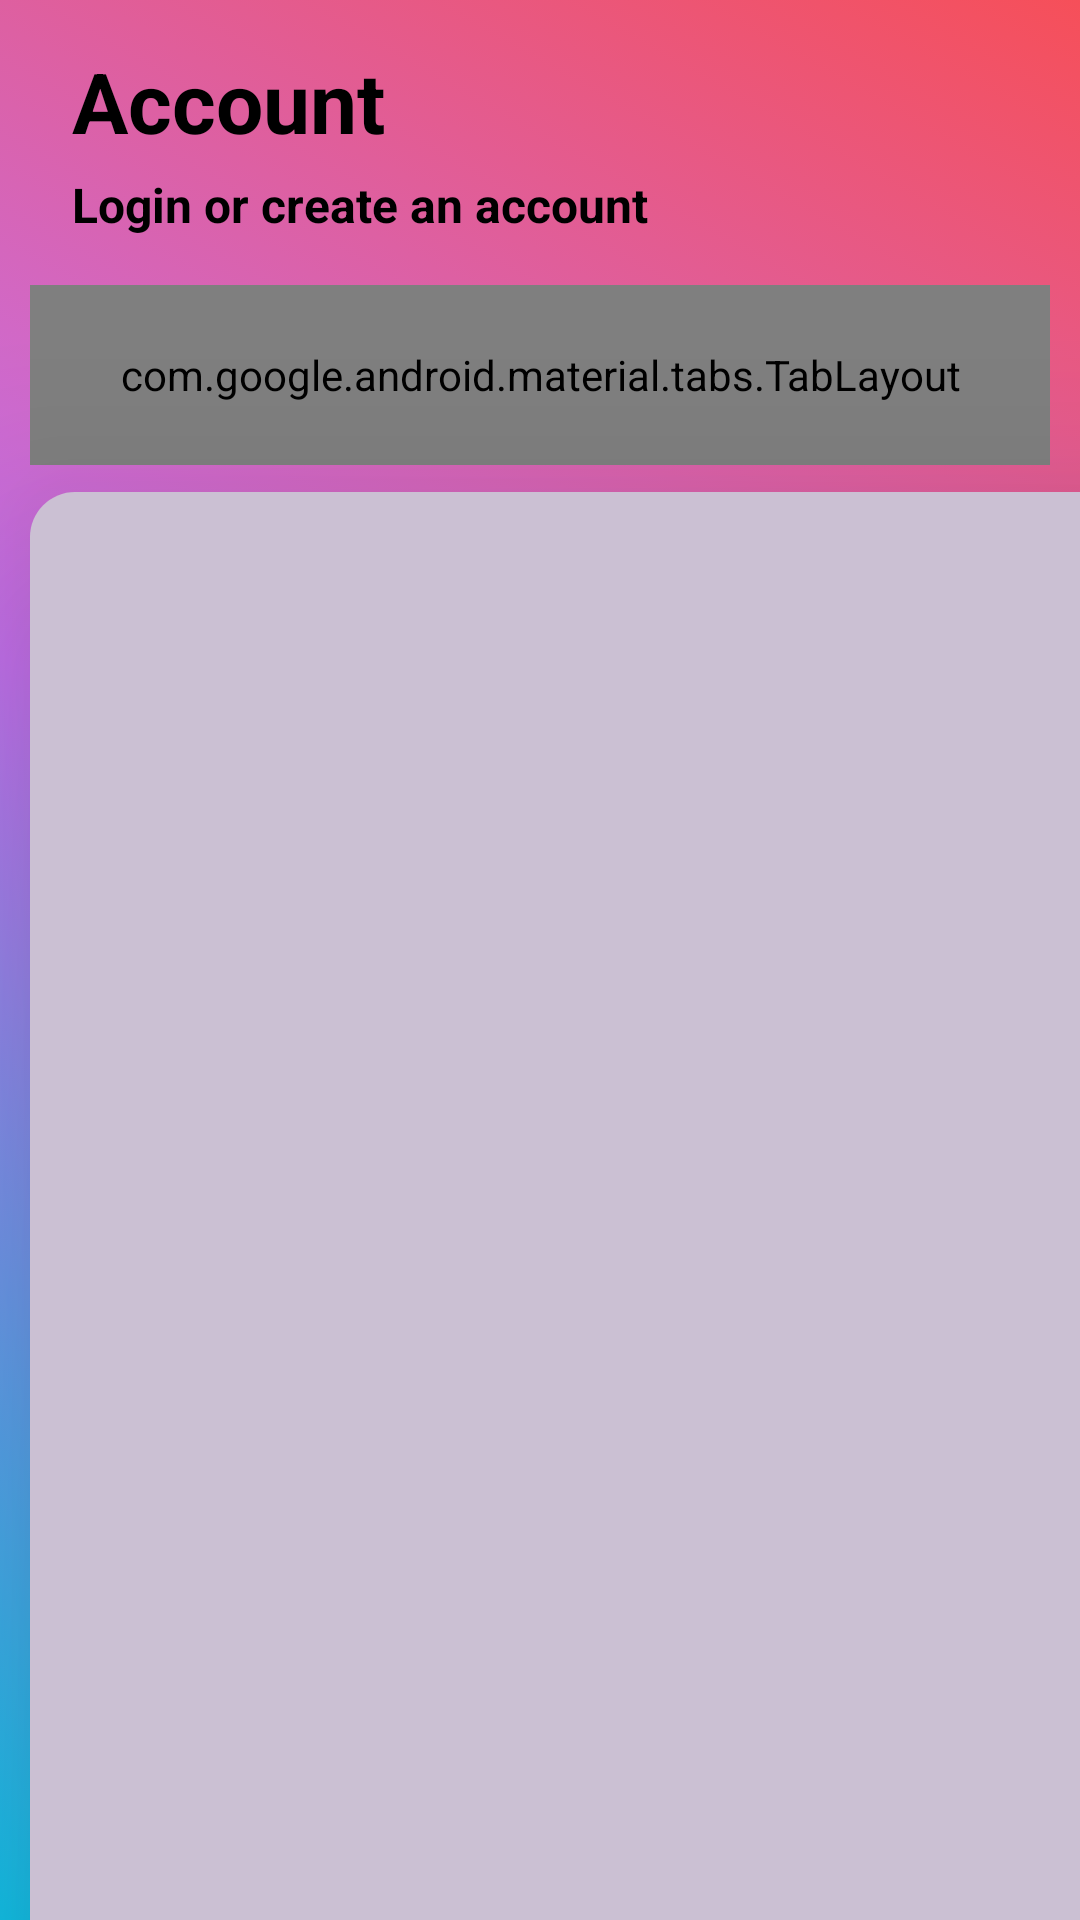

Android layout source for this screen:
<!-- AndroidManifest.xml: application theme Theme.Collectibles_Den -->
<!-- res/layout/activity_login.xml -->
<?xml version="1.0" encoding="utf-8"?>
<androidx.constraintlayout.widget.ConstraintLayout xmlns:android="http://schemas.android.com/apk/res/android"
    xmlns:app="http://schemas.android.com/apk/res-auto"
    xmlns:tools="http://schemas.android.com/tools"
    android:id="@+id/main"
    android:layout_width="match_parent"
    android:layout_height="match_parent"
    android:background="@drawable/background"
    tools:context=".Login">

    <TextView
        android:id="@+id/textView"
        android:layout_width="wrap_content"
        android:layout_height="wrap_content"
        android:layout_marginStart="24dp"
        android:layout_marginTop="15dp"
        android:text="@string/account"
        android:textColor="@color/black"
        android:textSize="28sp"
        android:textStyle="bold"
        app:layout_constraintStart_toStartOf="parent"
        app:layout_constraintTop_toTopOf="parent"
        tools:ignore="TextContrastCheck,VisualLintOverlap" />

    <TextView
        android:id="@+id/textView6"
        android:layout_width="wrap_content"
        android:layout_height="wrap_content"
        android:layout_marginStart="24dp"
        android:layout_marginTop="5dp"
        android:text="@string/account_sup"
        android:textColor="@color/black"
        android:textSize="16sp"
        android:textStyle="bold"
        app:layout_constraintStart_toStartOf="parent"
        app:layout_constraintTop_toBottomOf="@+id/textView" />

    <androidx.viewpager2.widget.ViewPager2
        android:id="@+id/viewPager"
        android:layout_width="390dp"
        android:layout_height="700dp"
        android:layout_marginStart="10dp"
        android:layout_marginTop="164dp"
        android:layout_marginEnd="10dp"
        android:background="@drawable/view_account"
        android:elevation="40dp"
        app:layout_constraintEnd_toEndOf="parent"
        app:layout_constraintHorizontal_bias="0.0"
        app:layout_constraintStart_toStartOf="parent"
        app:layout_constraintTop_toTopOf="parent"
        tools:ignore="VisualLintBounds" />

    <com.google.android.material.tabs.TabLayout
        android:id="@+id/tab_layout"
        android:layout_width="match_parent"
        android:layout_height="60dp"
        android:layout_marginStart="10dp"
        android:layout_marginEnd="10dp"
        android:background="@drawable/tab"
        app:layout_constraintBottom_toTopOf="@+id/viewPager"
        app:layout_constraintEnd_toEndOf="parent"
        app:layout_constraintHorizontal_bias="0.0"
        app:layout_constraintStart_toStartOf="parent"
        app:layout_constraintTop_toTopOf="parent"
        app:layout_constraintVertical_bias="0.913"
        app:tabIndicator="@drawable/tab_indicator"
        tools:ignore="SpeakableTextPresentCheck" />

</androidx.constraintlayout.widget.ConstraintLayout>
<!-- resources referenced by this layout -->
<resources>
  <color name="black">#FF000000</color>
  <!-- drawable background (drawable) -->
  <?xml version="1.0" encoding="utf-8"?>
  <selector xmlns:android="http://schemas.android.com/apk/res/android">
  
      <item>
  
          <shape android:shape="rectangle">
  
  
              <gradient
                  android:startColor="@color/g_1"
                  android:centerColor="@color/g_2"
                  android:endColor="@color/g_3"
                  android:angle="45" />
          </shape>
  
      </item>
  
  </selector>
  <!-- drawable tab_indicator (drawable) -->
  <?xml version="1.0" encoding="utf-8"?>
  <selector xmlns:android="http://schemas.android.com/apk/res/android">
  
      <item>
  
          <shape android:shape="rectangle">
  
              <solid android:color="@color/purple_200"/>
              <corners android:bottomLeftRadius="40dp" android:bottomRightRadius="40dp"/>
  
  
  
          </shape>
  
      </item>
  
  </selector>
  <!-- drawable view_account (drawable) -->
  <?xml version="1.0" encoding="utf-8"?>
  <selector xmlns:android="http://schemas.android.com/apk/res/android">
  
      <item>
  
          <shape android:shape="rectangle">
  
              <solid android:color="@color/Thistle"/>
              <corners android:radius="15dp"/>
  
          </shape>
  
      </item>
  
  </selector>
  <string name="account">Account</string>
  <string name="account_sup">Login or create an account </string>
  <style name="Theme.Collectibles_Den" parent="android:Theme.Material.Light.NoActionBar" />
  <color name="g_1">#12c2e9</color>
  <color name="g_2">#c471ed</color>
  <color name="g_3">#f64f59</color>
  <color name="purple_200">#FFBB86FC</color>
  <color name="Thistle">#CBC0D3</color>
</resources>
